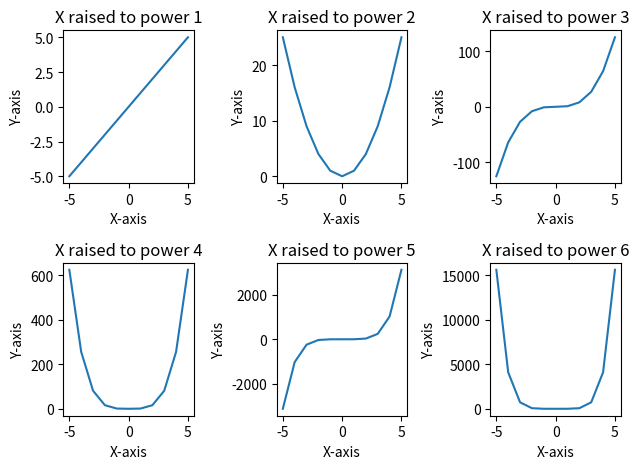

The script that saved this image:
'''
Plot the functions \(f(x)=x,\ x^2,\ x^3,\ x^4,\ x^5,\ x^6\) 
in separate graphs but in the same figure, with a title and labels.
'''

import numpy as np
import matplotlib.pyplot as plt

x = np.arange(-5,6)
y1 = x
y2 = x**2
y3 = x**3
y4 = x**4
y5 = x**5
y6 = x**6

plt.subplot(2,3,1)
plt.plot(x,y1)
plt.title("X raised to power 1")
plt.xlabel("X-axis")
plt.ylabel("Y-axis")

plt.subplot(2,3,2)
plt.plot(x,y2)
plt.title("X raised to power 2")
plt.xlabel("X-axis")
plt.ylabel("Y-axis")

plt.subplot(2,3,3)
plt.plot(x,y3)
plt.title("X raised to power 3")
plt.xlabel("X-axis")
plt.ylabel("Y-axis")

plt.subplot(2,3,4)
plt.plot(x,y4)
plt.title("X raised to power 4")
plt.xlabel("X-axis")
plt.ylabel("Y-axis")

plt.subplot(2,3,5)
plt.plot(x,y5)
plt.title("X raised to power 5")
plt.xlabel("X-axis")
plt.ylabel("Y-axis")

plt.subplot(2,3,6)
plt.plot(x,y6)
plt.title("X raised to power 6")
plt.xlabel("X-axis")
plt.ylabel("Y-axis")

plt.tight_layout()
plt.show()
